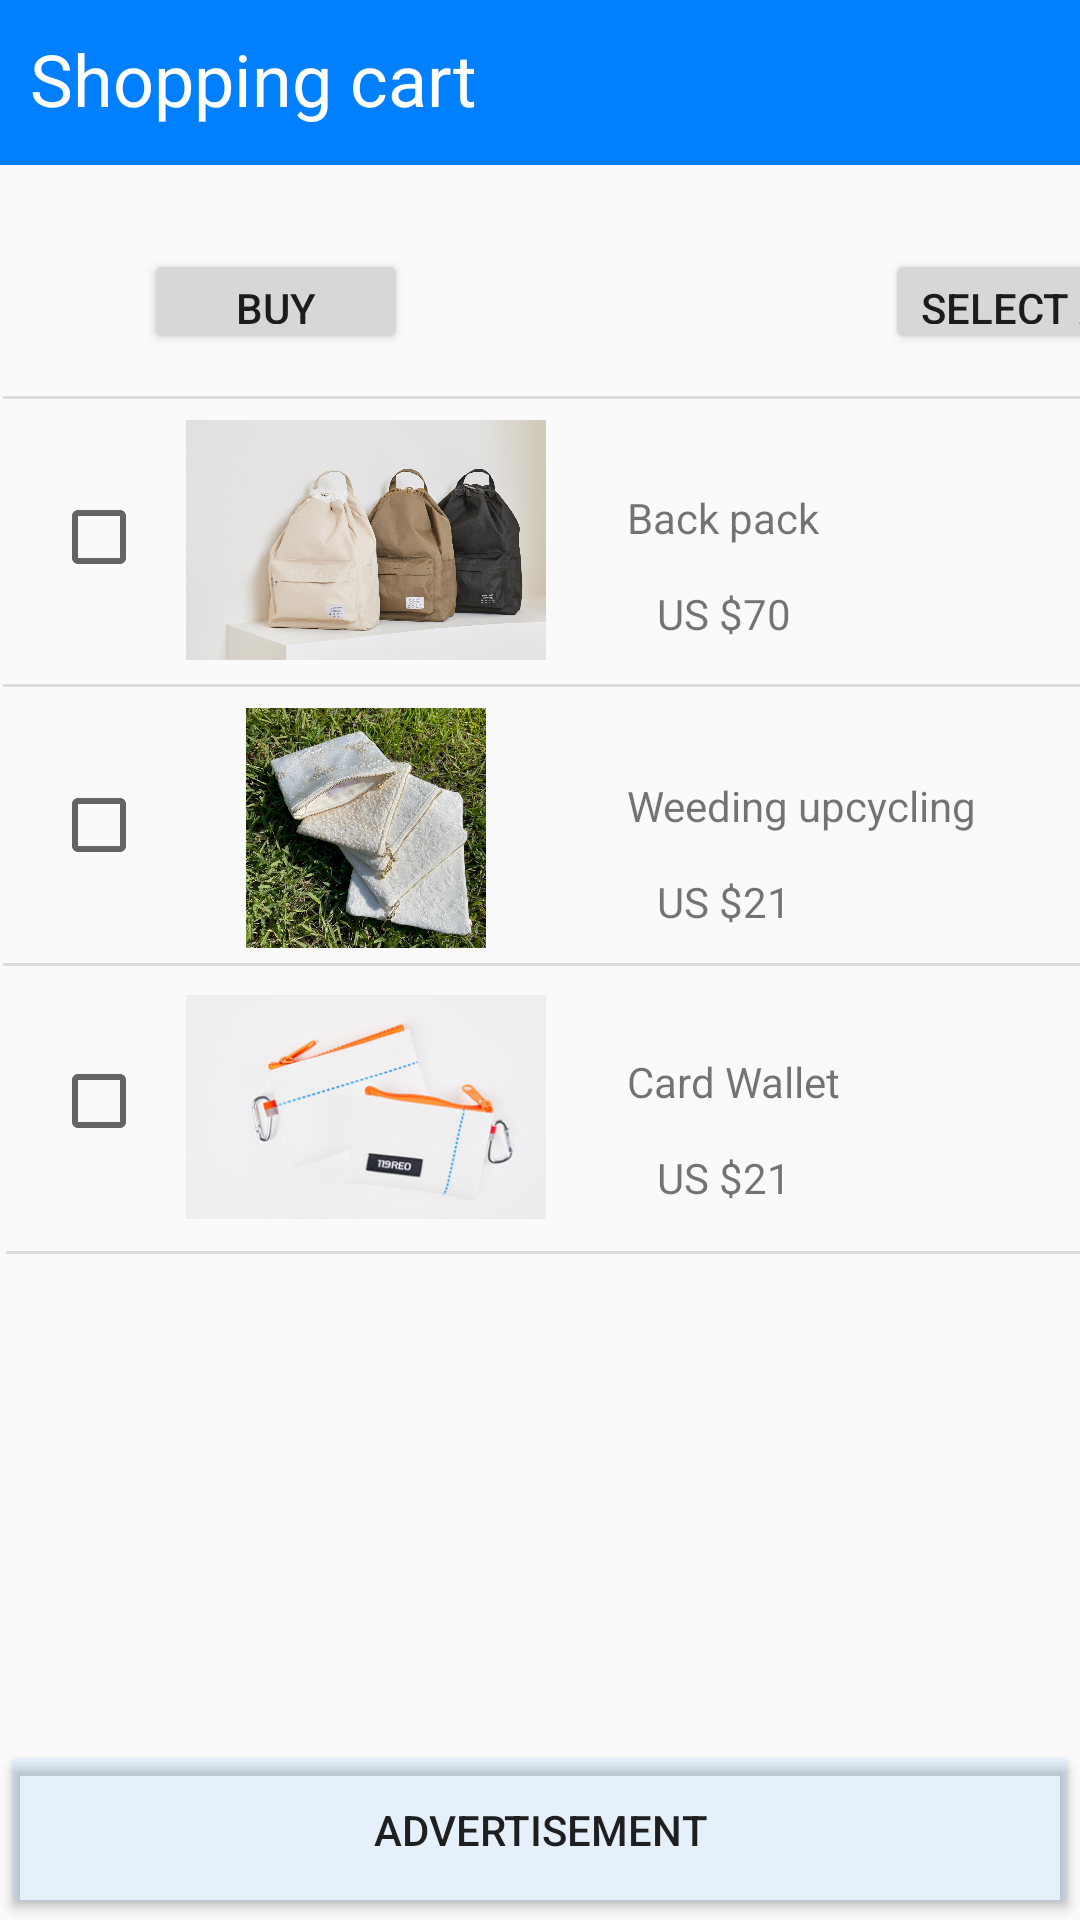

Here is an Android app screen rendered from its layout file. Give the layout XML and the strings, colors and styles it references.
<!-- AndroidManifest.xml: application theme AppTheme -->
<!-- res/layout/activity_shopping_cart.xml -->
<?xml version="1.0" encoding="utf-8"?>
<androidx.constraintlayout.widget.ConstraintLayout xmlns:android="http://schemas.android.com/apk/res/android"
    xmlns:app="http://schemas.android.com/apk/res-auto"
    xmlns:tools="http://schemas.android.com/tools"
    android:layout_width="match_parent"
    android:layout_height="match_parent"
    tools:context=".Shopping_cart">

    <Button
        android:id="@+id/advertisement"
        android:layout_width="match_parent"
        android:layout_height="60dp"
        android:layout_marginTop="580dp"
        android:backgroundTint="@color/colorAd"
        android:text="Advertisement"
        app:layout_constraintTop_toTopOf="parent"
        tools:layout_editor_absoluteX="-1dp" />

    <include
        android:id="@+id/include7"
        layout="@layout/toolbar_shoppingcart" />

    <Button
        android:id="@+id/button"
        android:layout_width="wrap_content"
        android:layout_height="35dp"
        android:layout_marginStart="295dp"
        android:layout_marginTop="28dp"
        android:text="Select All"
        app:layout_constraintStart_toStartOf="parent"
        app:layout_constraintTop_toBottomOf="@+id/include7" />

    <LinearLayout
        android:layout_width="409dp"
        android:layout_height="447dp"
        android:layout_marginStart="1dp"
        android:layout_marginTop="14dp"
        android:orientation="vertical"
        app:layout_constraintStart_toStartOf="parent"
        app:layout_constraintTop_toBottomOf="@+id/button">

        <View
            android:id="@+id/divider11"
            android:layout_width="match_parent"
            android:layout_height="1dp"
            android:background="?android:attr/listDivider" />

        <androidx.constraintlayout.widget.ConstraintLayout
            android:layout_width="match_parent"
            android:layout_height="95dp">

            <CheckBox
                android:id="@+id/sccheck1"
                android:layout_width="wrap_content"
                android:layout_height="wrap_content"
                android:layout_marginStart="16dp"
                android:layout_marginTop="30dp"
                app:layout_constraintStart_toStartOf="parent"
                app:layout_constraintTop_toTopOf="parent" />

            <ImageView
                android:id="@+id/scimg1"
                android:layout_width="120dp"
                android:layout_height="80dp"
                android:layout_marginStart="13dp"
                android:layout_marginTop="7dp"
                app:layout_constraintStart_toEndOf="@+id/sccheck1"
                app:layout_constraintTop_toTopOf="parent"
                app:srcCompat="@drawable/aaa" />

            <TextView
                android:id="@+id/scname1"
                android:layout_width="wrap_content"
                android:layout_height="wrap_content"
                android:layout_marginStart="27dp"
                android:layout_marginTop="30dp"
                android:text="Back pack"
                app:layout_constraintStart_toEndOf="@+id/scimg1"
                app:layout_constraintTop_toTopOf="parent" />

            <TextView
                android:id="@+id/scprice1"
                android:layout_width="wrap_content"
                android:layout_height="wrap_content"
                android:layout_marginStart="37dp"
                android:layout_marginTop="13dp"
                android:text="US $70"
                app:layout_constraintStart_toEndOf="@+id/scimg1"
                app:layout_constraintTop_toBottomOf="@+id/scname1" />
        </androidx.constraintlayout.widget.ConstraintLayout>

        <View
            android:id="@+id/divider8"
            android:layout_width="match_parent"
            android:layout_height="1dp"
            android:background="?android:attr/listDivider" />

        <androidx.constraintlayout.widget.ConstraintLayout
            android:layout_width="match_parent"
            android:layout_height="92dp">

            <CheckBox
                android:id="@+id/sccheck2"
                android:layout_width="wrap_content"
                android:layout_height="wrap_content"
                android:layout_marginStart="16dp"
                android:layout_marginTop="30dp"
                app:layout_constraintStart_toStartOf="parent"
                app:layout_constraintTop_toTopOf="parent" />

            <ImageView
                android:id="@+id/scimg2"
                android:layout_width="120dp"
                android:layout_height="80dp"
                android:layout_marginStart="13dp"
                android:layout_marginTop="7dp"
                app:layout_constraintStart_toEndOf="@+id/sccheck2"
                app:layout_constraintTop_toTopOf="parent"
                app:srcCompat="@drawable/bbb" />

            <TextView
                android:id="@+id/scname2"
                android:layout_width="wrap_content"
                android:layout_height="wrap_content"
                android:layout_marginStart="27dp"
                android:layout_marginTop="30dp"
                android:text="Weeding upcycling"
                app:layout_constraintStart_toEndOf="@+id/scimg2"
                app:layout_constraintTop_toTopOf="parent" />

            <TextView
                android:id="@+id/scprice2"
                android:layout_width="wrap_content"
                android:layout_height="wrap_content"
                android:layout_marginStart="37dp"
                android:layout_marginTop="13dp"
                android:text="US $21"
                app:layout_constraintStart_toEndOf="@+id/scimg2"
                app:layout_constraintTop_toBottomOf="@+id/scname2" />
        </androidx.constraintlayout.widget.ConstraintLayout>

        <View
            android:id="@+id/divider9"
            android:layout_width="match_parent"
            android:layout_height="1dp"
            android:background="?android:attr/listDivider" />

        <androidx.constraintlayout.widget.ConstraintLayout
            android:layout_width="match_parent"
            android:layout_height="match_parent">

            <CheckBox
                android:id="@+id/sccheck3"
                android:layout_width="wrap_content"
                android:layout_height="wrap_content"
                android:layout_marginStart="16dp"
                android:layout_marginTop="29dp"
                app:layout_constraintStart_toStartOf="parent"
                app:layout_constraintTop_toTopOf="parent" />

            <ImageView
                android:id="@+id/scimg3"
                android:layout_width="120dp"
                android:layout_height="80dp"
                android:layout_marginStart="13dp"
                android:layout_marginTop="7dp"
                app:layout_constraintStart_toEndOf="@+id/sccheck3"
                app:layout_constraintTop_toTopOf="parent"
                app:srcCompat="@drawable/ccc" />

            <TextView
                android:id="@+id/scname3"
                android:layout_width="wrap_content"
                android:layout_height="wrap_content"
                android:layout_marginStart="27dp"
                android:layout_marginTop="29dp"
                android:text="Card Wallet"
                app:layout_constraintStart_toEndOf="@+id/scimg3"
                app:layout_constraintTop_toTopOf="parent" />

            <TextView
                android:id="@+id/scprice3"
                android:layout_width="wrap_content"
                android:layout_height="wrap_content"
                android:layout_marginStart="37dp"
                android:layout_marginTop="13dp"
                android:text="US $21"
                app:layout_constraintStart_toEndOf="@+id/scimg3"
                app:layout_constraintTop_toBottomOf="@+id/scname3" />

            <View
                android:id="@+id/divider10"
                android:layout_width="407dp"
                android:layout_height="1dp"
                android:layout_marginStart="1dp"
                android:layout_marginTop="8dp"
                android:background="?android:attr/listDivider"
                app:layout_constraintStart_toStartOf="parent"
                app:layout_constraintTop_toBottomOf="@+id/scimg3" />
        </androidx.constraintlayout.widget.ConstraintLayout>
    </LinearLayout>

    <Button
        android:id="@+id/button3"
        android:layout_width="wrap_content"
        android:layout_height="35dp"
        android:layout_marginStart="48dp"
        android:layout_marginTop="28dp"
        android:text="Buy"
        app:layout_constraintStart_toStartOf="parent"
        app:layout_constraintTop_toBottomOf="@+id/include7" />

</androidx.constraintlayout.widget.ConstraintLayout>
<!-- res/layout/toolbar_shoppingcart.xml (included above) -->
<?xml version="1.0" encoding="utf-8"?>
<androidx.appcompat.widget.Toolbar
    xmlns:android="http://schemas.android.com/apk/res/android"
    xmlns:app="http://schemas.android.com/apk/res-auto"
    android:layout_width="match_parent"
    android:layout_height="55dp"
    app:contentInsetStart="0dp"
    android:background="@color/colorPrimary">

    <RelativeLayout
        android:layout_width="match_parent"
        android:layout_height="match_parent">

        <TextView
            android:id="@+id/mileage"
            android:layout_width="wrap_content"
            android:layout_height="wrap_content"
            android:layout_alignParentStart="true"
            android:layout_alignParentTop="true"
            android:layout_alignParentBottom="true"
            android:layout_marginStart="10dp"
            android:layout_marginTop="10dp"
            android:layout_marginBottom="5dp"
            android:text="Shopping cart"
            android:textColor="@android:color/white"
            android:textSize="24sp"
            android:textStyle="normal" />



    </RelativeLayout>
</androidx.appcompat.widget.Toolbar>
<!-- resources referenced by this layout -->
<resources>
  <color name="colorAd">#140080FF</color>
  <color name="colorPrimary">#0080FF</color>
  <!-- drawable aaa: png bitmap (drawable-v24, 114510 bytes) -->
  <!-- drawable bbb: png bitmap (drawable-v24, 207165 bytes) -->
  <!-- drawable ccc: png bitmap (drawable-v24, 73942 bytes) -->
  <style name="AppTheme" parent="Theme.AppCompat.Light.NoActionBar">
          
          
      </style>
</resources>
